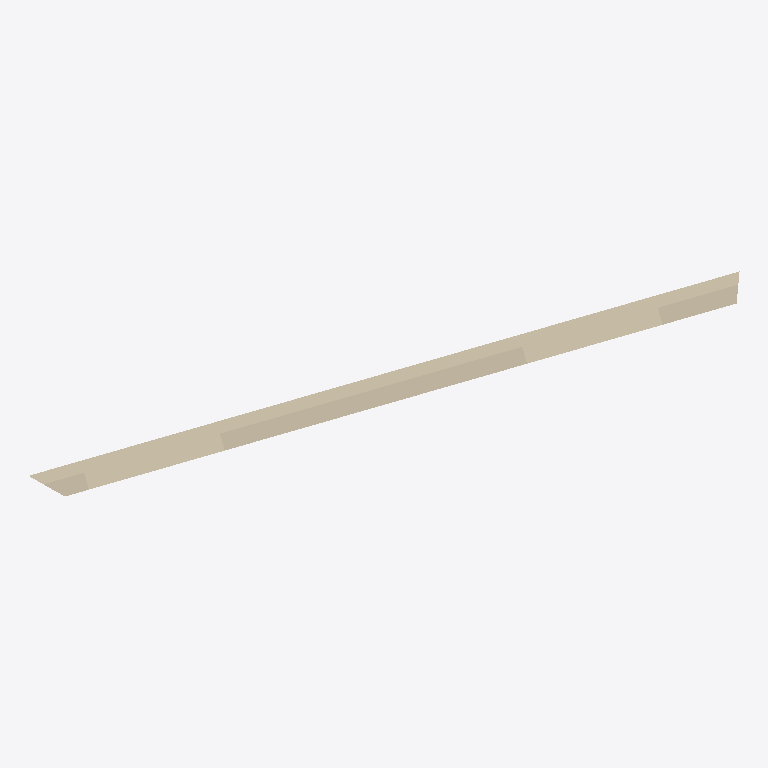
Plan cut of the same IFC building model at storey '2.OG' (level 5.90 m, cut at 7.30 m), seen from above with north up, elements coloured by IFC class: 1 wall (beige). Cut surfaces are drawn darker.
Extent 8.1 m × 2.6 m × 4.5 m (x, y, z). Storeys (1): 2.OG at 5.90 m. Elements (1): 1 IfcWallStandardCase.

HEADER;
FILE_DESCRIPTION(('ViewDefinition[CoordinationView_V2.0]'),'2;1');
FILE_NAME('','2019-05-14T11:50:17',(''),(' '),'none','SEMA V19-2 9405','HK');
FILE_SCHEMA(('IFC2X3'));
ENDSEC;
DATA;
#575=IFCPROJECT('2dJb$Qqhz5RvAbCD71Jy3z',#8,'',$,$,$,$,(#19),#682);
#7=IFCBUILDING('3NSHB4YFf3LhewqtJSTeu4',#8,'',$,'',#657,$,$,.ELEMENT.,$,$,$);
#14=IFCBUILDINGSTOREY('3va$tccCj0W9JL2peOy7um',#8,'2.OG',$,'',#659,$,$,.ELEMENT.,5.9);
#576=IFCWALLSTANDARDCASE('0ecRl4iZ14ng6fW57pjOU0',#8,'05 (BSB 140)',$,'',#662,#577,$);
ENDSEC;
